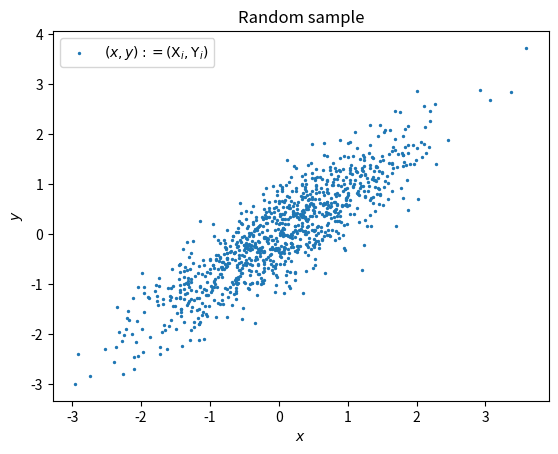
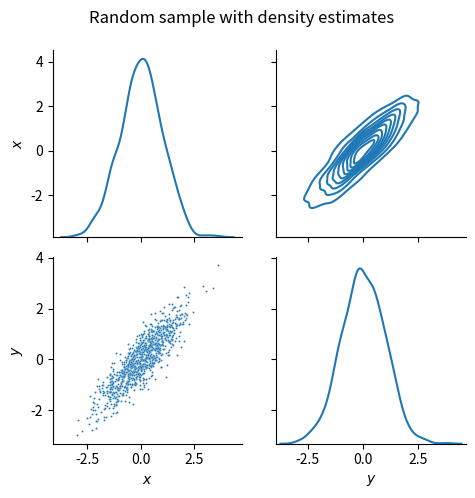

These figures' Python source, in order: (Note: this script raises an exception after producing the figures.)
import matplotlib.pyplot as plt
import numpy as np
import pandas as pd
import seaborn as sns

%matplotlib inline
SEED = 0

# Seeded random number generator for reproducibility
XY_rng = np.random.default_rng(SEED)

# Sampling from an unknown probability measure
rho = 1 - 0.19 * XY_rng.random()
mean, cov, n = [0, 0], [[1, rho], [rho, 1]], 1000
XY = XY_rng.multivariate_normal(mean, cov, n)

# The sample is plotted on a scatterplot
plt.scatter(XY[:, 0], XY[:, 1], s=2, label=r"$(x,y):=(\mathsf{X}_i, \mathsf{Y}_i)$")
plt.title(r"Random sample")
plt.xlabel(r"$x$")
plt.ylabel(r"$y$")
plt.legend()
plt.show()

XY_df = pd.DataFrame(XY, columns=[r"$x$", r"$y$"])
XY_df

def plot_samples_with_kde(df, **kwargs):
    """
    This function creates a PairGrid plot of the input DataFrame with Seaborn,
    plotting a scatterplot on the lower triangle, kernel density estimates (KDE)
    on the upper triangle and the diagonals.

    Parameters:
    df (DataFrame): The input DataFrame to be plotted. Each column is a separate
                    data series that will be plotted against each other.

    **kwargs: Additional keyword arguments are passed down to the sns.PairGrid()
              function.

    Returns:
    p (PairGrid): A seaborn.PairGrid object for further customization.

    See also:
    PairGrid allows us to create a grid of subplots using the same plot type to
    visualize data.
    """
    p = sns.PairGrid(df, **kwargs)
    p.map_lower(sns.scatterplot, s=2)  # scatter plot of samples
    p.map_upper(sns.kdeplot)  # kernel density estimate (kde) for joint distribution
    p.map_diag(sns.kdeplot)  # kde for marginal distributions
    p.fig.subplots_adjust(top=0.9)
    return p


plot_samples_with_kde(XY_df)
plt.suptitle("Random sample with density estimates")
plt.show()

XY_ref_rng = np.random.default_rng(SEED)
# YOUR CODE HERE
raise NotImplementedError()
XY_ref_df = pd.DataFrame(XY_ref, columns=[r"$x$", r"$y$"])
plot_samples_with_kde(XY_ref_df)
plt.suptitle("Random sample for independent random variables")
plt.show()